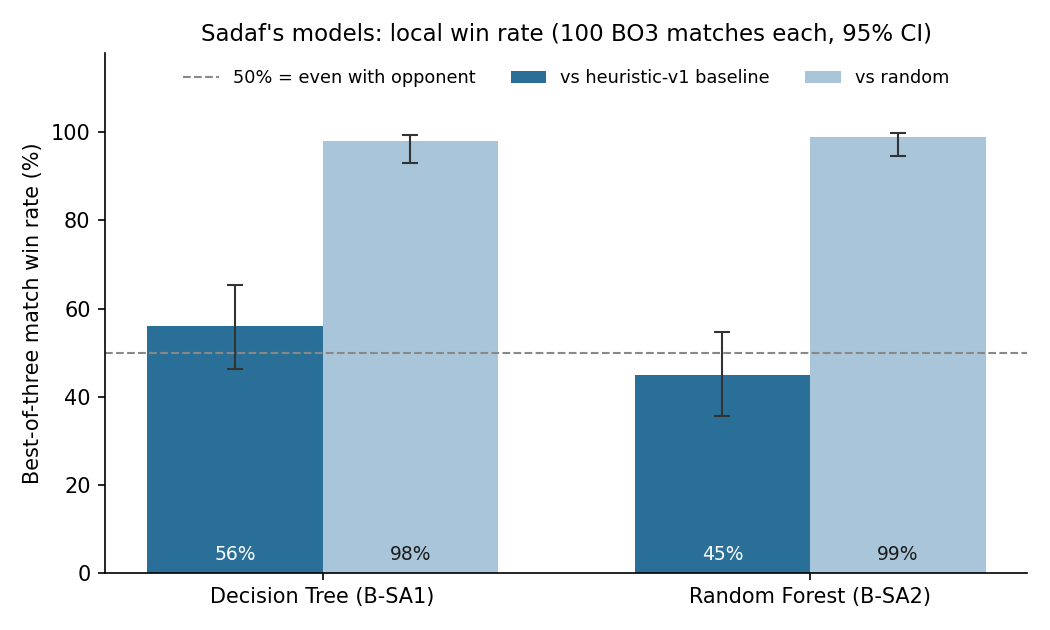

Values plotted in this chart, from the file beside it:
model, opponent, wins, losses, draws, errors, win_rate, ci_low, ci_high, ms_per_decision, fit_seconds, test_top1, evidence
B-SA1, baseline, 56, 44, 0, 0, 0.56, 0.4623, 0.6533, 0.0558, 0.13, 0.9317, B-20261122-132818-B-SA1.json
B-SA1, random, 98, 2, 0, 0, 0.98, 0.93, 0.9945, 0.0566, 0.13, 0.9317, B-20261122-132818-B-SA1.json
B-SA2, baseline, 45, 55, 0, 0, 0.45, 0.3561, 0.5476, 1.064, 3.98, 0.9227, B-20261122-132923-B-SA2.json
B-SA2, random, 99, 1, 0, 0, 0.99, 0.9455, 0.9982, 1.067, 3.98, 0.9227, B-20261122-132923-B-SA2.json
